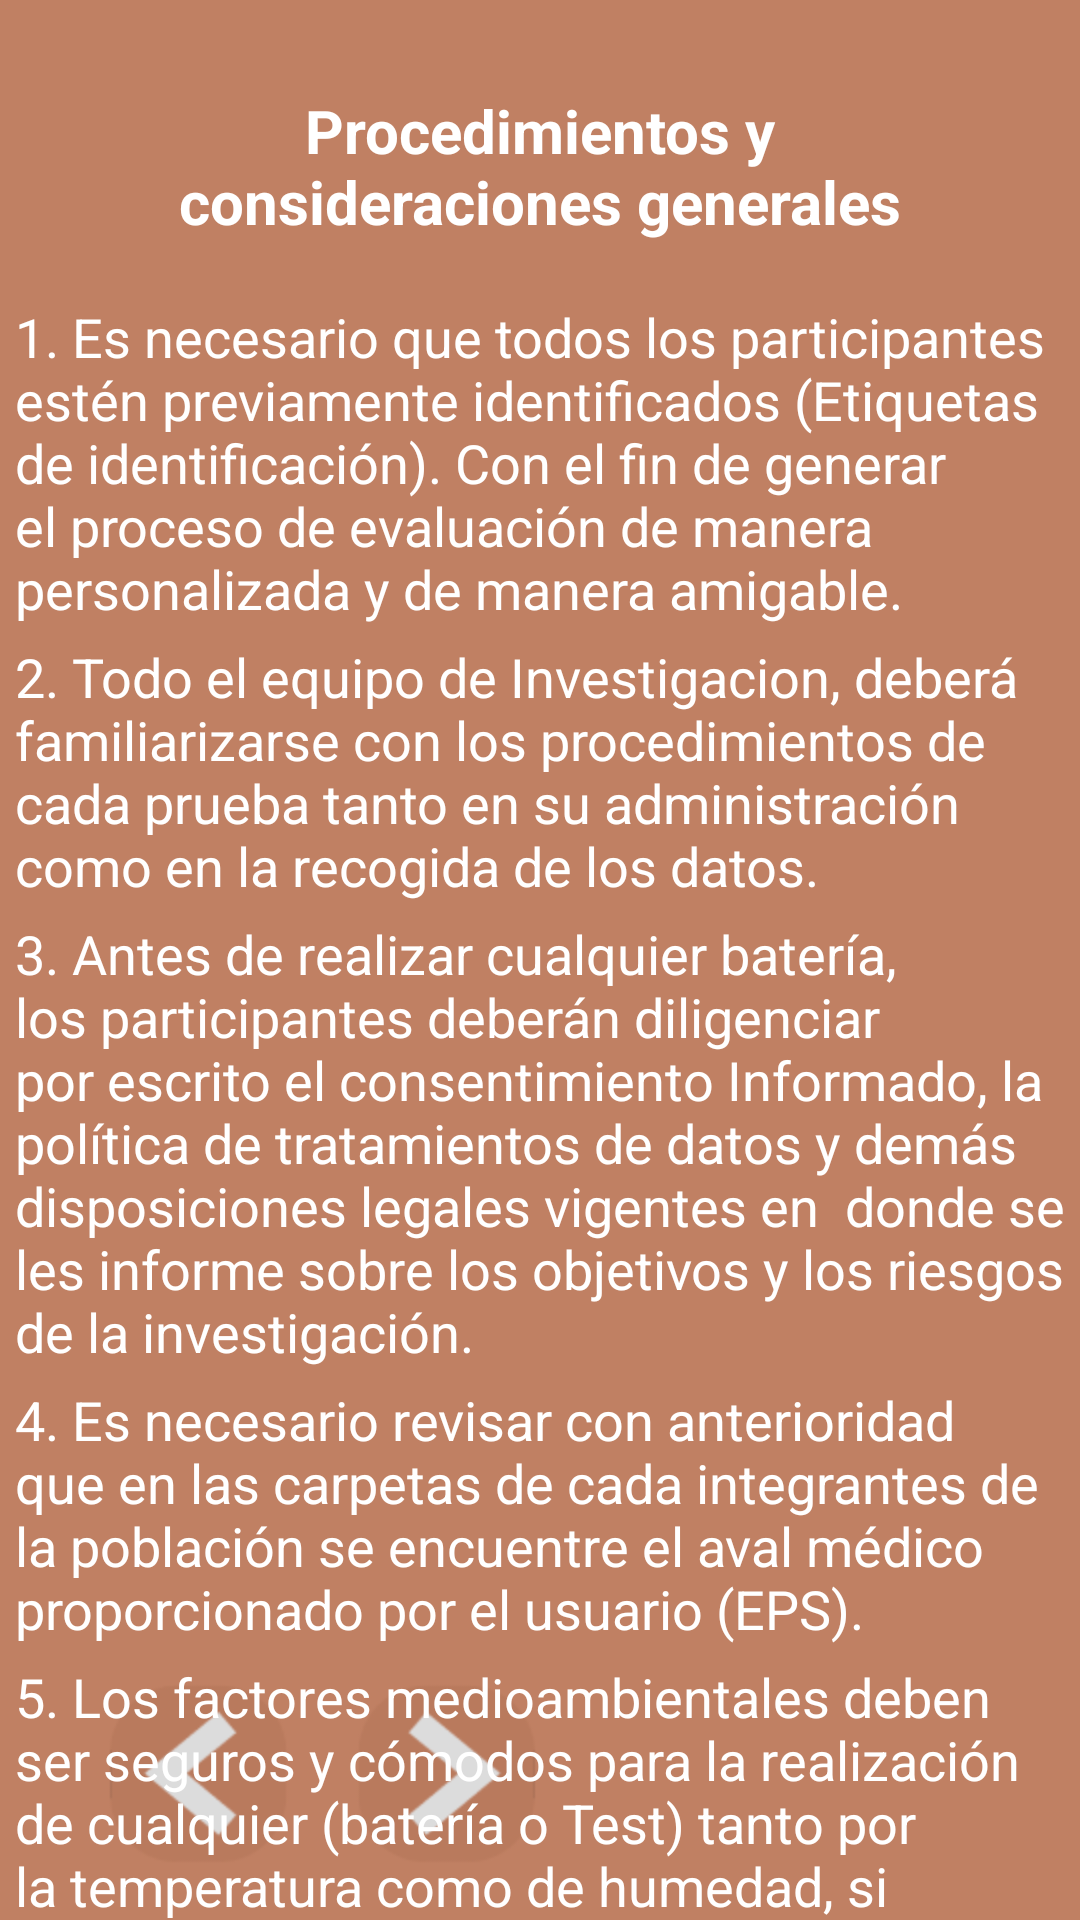

The Android layout XML behind this screen, and the referenced resources:
<!-- AndroidManifest.xml: application theme Theme.Design.Light.NoActionBar -->
<!-- res/layout/activity_consideraciones.xml -->
<?xml version="1.0" encoding="utf-8"?>
<androidx.constraintlayout.widget.ConstraintLayout xmlns:android="http://schemas.android.com/apk/res/android"
    xmlns:app="http://schemas.android.com/apk/res-auto"
    xmlns:tools="http://schemas.android.com/tools"
    android:id="@+id/main"
    android:layout_width="match_parent"
    android:layout_height="match_parent"
    android:background="@color/principal"
    tools:context=".consideraciones">

    <ImageButton
        android:id="@+id/imageConsideracionSeguir"
        android:layout_width="wrap_content"
        android:layout_height="wrap_content"
        android:layout_marginBottom="16dp"
        android:background="@color/principal"
        app:layout_constraintBottom_toBottomOf="parent"
        app:layout_constraintEnd_toEndOf="parent"
        app:layout_constraintHorizontal_bias="0.072"
        app:layout_constraintStart_toEndOf="@+id/imageConsideracionVolver"
        app:srcCompat="@mipmap/seguir" />

    <ImageButton
        android:id="@+id/imageConsideracionVolver"
        android:layout_width="wrap_content"
        android:layout_height="wrap_content"
        android:layout_marginStart="32dp"
        android:layout_marginBottom="16dp"
        android:background="@color/principal"
        app:layout_constraintBottom_toBottomOf="parent"
        app:layout_constraintStart_toStartOf="parent"
        app:srcCompat="@mipmap/regresar" />

    <TextView
        android:id="@+id/textView23"
        android:layout_width="300dp"
        android:layout_height="60dp"
        android:layout_marginTop="30dp"
        android:text="Procedimientos y consideraciones generales"
        android:textAlignment="center"
        android:textColor="@color/white"
        android:textSize="20sp"
        android:textStyle="bold"
        app:layout_constraintEnd_toEndOf="parent"
        app:layout_constraintStart_toStartOf="parent"
        app:layout_constraintTop_toTopOf="parent" />

    <TextView
        android:id="@+id/textView24"
        android:layout_width="350dp"
        android:layout_height="wrap_content"
        android:layout_marginTop="10dp"
        android:text="1. Es necesario que todos los participantes estén previamente identificados (Etiquetas de identificación). Con el fin de generar el proceso de evaluación de manera personalizada y de manera amigable."
        android:textColor="@color/white"
        android:textSize="18sp"
        app:layout_constraintEnd_toEndOf="parent"
        app:layout_constraintHorizontal_bias="0.491"
        app:layout_constraintStart_toStartOf="parent"
        app:layout_constraintTop_toBottomOf="@+id/textView23" />

    <TextView
        android:id="@+id/textView25"
        android:layout_width="350dp"
        android:layout_height="wrap_content"
        android:layout_marginTop="5dp"
        android:text="2. Todo el equipo de Investigacion, deberá familiarizarse con los procedimientos de cada prueba tanto en su administración como en la recogida de los datos."
        android:textColor="@color/white"
        android:textSize="18sp"
        app:layout_constraintEnd_toEndOf="parent"
        app:layout_constraintHorizontal_bias="0.491"
        app:layout_constraintStart_toStartOf="parent"
        app:layout_constraintTop_toBottomOf="@+id/textView24" />

    <TextView
        android:id="@+id/textView26"
        android:layout_width="350dp"
        android:layout_height="wrap_content"
        android:layout_marginTop="5dp"
        android:text="3. Antes de realizar cualquier batería, los participantes deberán diligenciar por escrito el consentimiento Informado, la política de tratamientos de datos y demás disposiciones legales vigentes en  donde se les informe sobre los objetivos y los riesgos de la investigación."
        android:textColor="@color/white"
        android:textSize="18sp"
        app:layout_constraintEnd_toEndOf="parent"
        app:layout_constraintHorizontal_bias="0.491"
        app:layout_constraintStart_toStartOf="parent"
        app:layout_constraintTop_toBottomOf="@+id/textView25" />

    <TextView
        android:id="@+id/textView27"
        android:layout_width="350dp"
        android:layout_height="wrap_content"
        android:layout_marginTop="5dp"
        android:text="4. Es necesario revisar con anterioridad que en las carpetas de cada integrantes de la población se encuentre el aval médico proporcionado por el usuario (EPS)."
        android:textColor="@color/white"
        android:textSize="18sp"
        app:layout_constraintEnd_toEndOf="parent"
        app:layout_constraintHorizontal_bias="0.491"
        app:layout_constraintStart_toStartOf="parent"
        app:layout_constraintTop_toBottomOf="@+id/textView26" />

    <TextView
        android:id="@+id/textView28"
        android:layout_width="350dp"
        android:layout_height="wrap_content"
        android:layout_marginTop="5dp"
        android:text="5. Los factores medioambientales deben ser seguros y cómodos para la realización de cualquier (batería o Test) tanto por la temperatura como de humedad, si aparecen síntomas por sobreesfuerzo o control de temperatura el participante tendrá que parar."
        android:textColor="@color/white"
        android:textSize="18sp"
        app:layout_constraintEnd_toEndOf="parent"
        app:layout_constraintHorizontal_bias="0.491"
        app:layout_constraintStart_toStartOf="parent"
        app:layout_constraintTop_toBottomOf="@+id/textView27" />


</androidx.constraintlayout.widget.ConstraintLayout>
<!-- resources referenced by this layout -->
<resources>
  <color name="principal">#C08063</color>
  <color name="white">#FFFFFFFF</color>
  <!-- mipmap regresar: png bitmap (mipmap-hdpi, 3436 bytes) -->
  <!-- mipmap seguir: png bitmap (mipmap-hdpi, 3495 bytes) -->
</resources>
